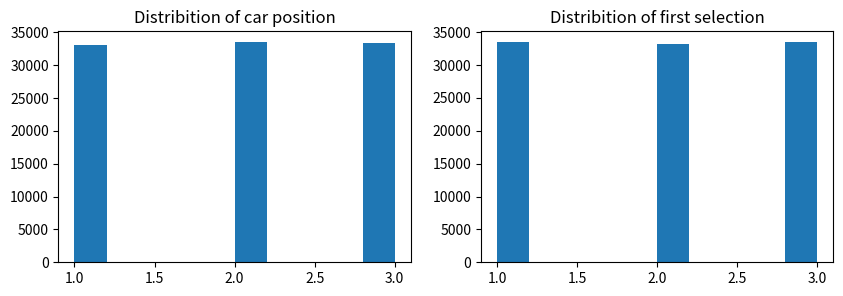

Write Python code to recreate this figure.
import numpy as np
from matplotlib import pyplot as plt
get_ipython().magic('matplotlib inline')

# Big enough for accuracy
N = 100000

# The car position is set randomly in any of the 3 doors
car_position = np.random.randint(3, size = N) + 1

# The first selection is choosen randomly for any of the 3 doors
first_selection = np.random.randint(3, size = N) + 1

# Plot hists
f, ax = plt.subplots(ncols=2, nrows=1, figsize = (10,3))
ax[0].hist(car_position)
ax[0].set_title("Distribition of car position")
ax[1].hist(first_selection)
ax[1].set_title("Distribition of first selection")
plt.show()

win_count_random = 0
win_count_stay = 0
win_count_change = 0
for i in range(len(car_position)):
    doors = [1,2,3]
    
    ## Remove selection and car
    doors.remove(first_selection[i])
    if car_position[i] in doors:
        doors.remove(car_position[i])
    
    ## If selection and car are the same chose randomly the door to open
    door_opened = doors[np.random.randint(len(doors))]
    
    ## The new options are my first plus the remaining
    new_options = [1,2,3]
    new_options.remove(door_opened)
    
    ## Select randomly between the 2 options
    second_selection_random = new_options[np.random.randint(2)]
    
    ## Change selection
    new_options.remove(first_selection[i])
    change_door = new_options[0]
    
    if  car_position[i] == second_selection_random:
        win_count_random = win_count_random + 1
        
    if  car_position[i] == first_selection[i]:
        win_count_stay = win_count_stay + 1
        
    if  car_position[i] == change_door:
        win_count_change = win_count_change + 1
        
print("Select second time ramdomly: %d"%(100*win_count_random/N))
print("Select the same door: %d"%(100*win_count_stay/N))
print("Change door: %d"%(100*win_count_change/N))





